The GitHub repository yaserBK/emv_mini_project contains a labelled image folder "processed" with 2 categories: anomalous, good. Examples follow, each with its label.

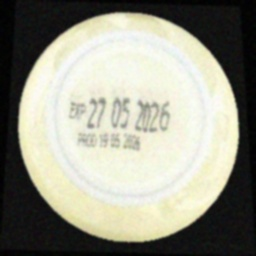
Label: good

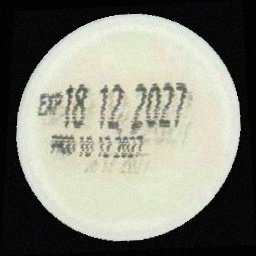
Label: good

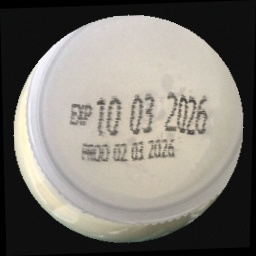
Label: good

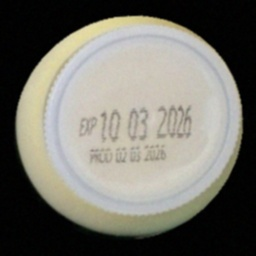
Label: anomalous

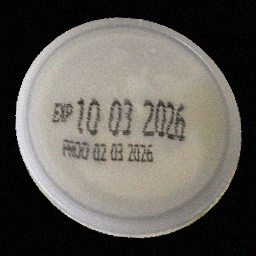
Label: good

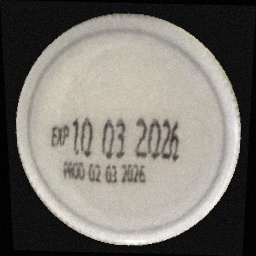
Label: good
